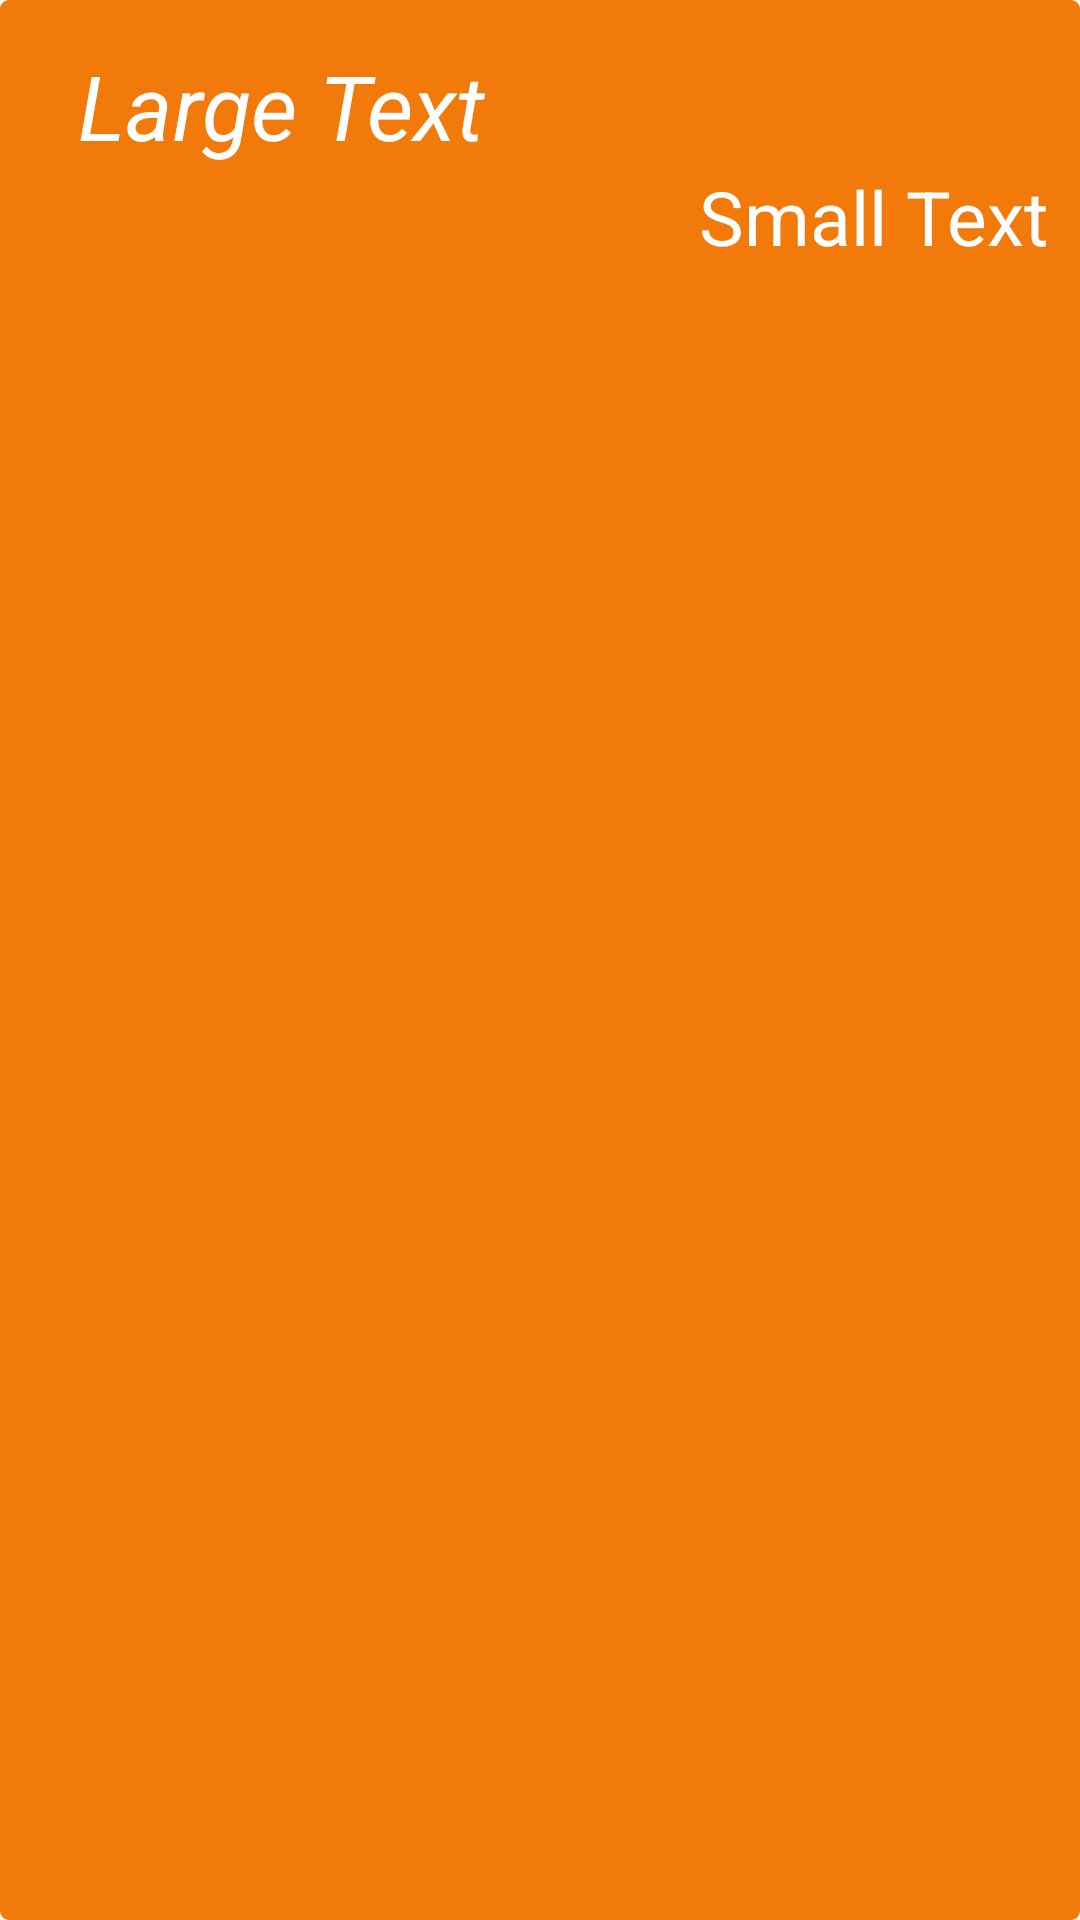

Android layout source for this screen:
<!-- AndroidManifest.xml: application theme AppTheme -->
<!-- res/layout/recycler_view_item.xml -->
<?xml version="1.0" encoding="utf-8"?>
<LinearLayout xmlns:android="http://schemas.android.com/apk/res/android"
    android:layout_width="match_parent"
    android:layout_height="match_parent"
    android:background="@drawable/roucd_rect"
    android:layout_margin="5dp"
    android:orientation="vertical">

    <TextView
        android:id="@+id/label"
        android:layout_width="wrap_content"
        android:layout_height="wrap_content"
        android:paddingLeft="@dimen/activity_horizontal_margin"
        android:paddingTop="5dp"
        android:textSize="30dp"
        android:textStyle="italic"
        android:text="Large Text"
        android:textColor="@android:color/white"
        android:textAppearance="?android:attr/textAppearanceLarge" />

    <TextView
        android:id="@+id/datetime"
        android:layout_width="wrap_content"
        android:layout_height="wrap_content"
        android:paddingBottom="5dp"
        android:paddingLeft="@dimen/activity_horizontal_margin"
        android:layout_gravity="end"
        android:textColor="@android:color/white"
        android:textSize="25dp"
        android:text="Small Text"
        android:textAppearance="?android:attr/textAppearanceSmall" />
</LinearLayout>
<!-- resources referenced by this layout -->
<resources>
  <dimen name="activity_horizontal_margin">16dp</dimen>
  <!-- drawable roucd_rect (drawable) -->
  <?xml version="1.0" encoding="utf-8"?>
  <shape xmlns:android="http://schemas.android.com/apk/res/android">
      <gradient
          android:startColor="?android:colorActivatedHighlight"
          android:centerColor="?android:colorActivatedHighlight"
          android:endColor="?android:colorActivatedHighlight"
          android:angle="270" />
      <corners
          android:radius="3dp" />
      <padding
          android:left="10dp"
          android:top="10dp"
          android:right="10dp"
          android:bottom="10dp" />
  </shape>
  <style name="AppTheme" parent="Theme.AppCompat.Light.DarkActionBar">
          
          <item name="colorPrimary">@color/colorPrimary</item>
          <item name="colorPrimaryDark">@color/colorPrimaryDark</item>
          <item name="colorAccent">@color/colorAccent</item>
      </style>
  <!-- not gathered from this repository: default colours our renderer supplied (Android Studio template values) -->
  <color name="colorPrimary">#FF6200EE</color>
  <color name="colorPrimaryDark">#FF3700B3</color>
  <color name="colorAccent">#FF03DAC5</color>
</resources>
